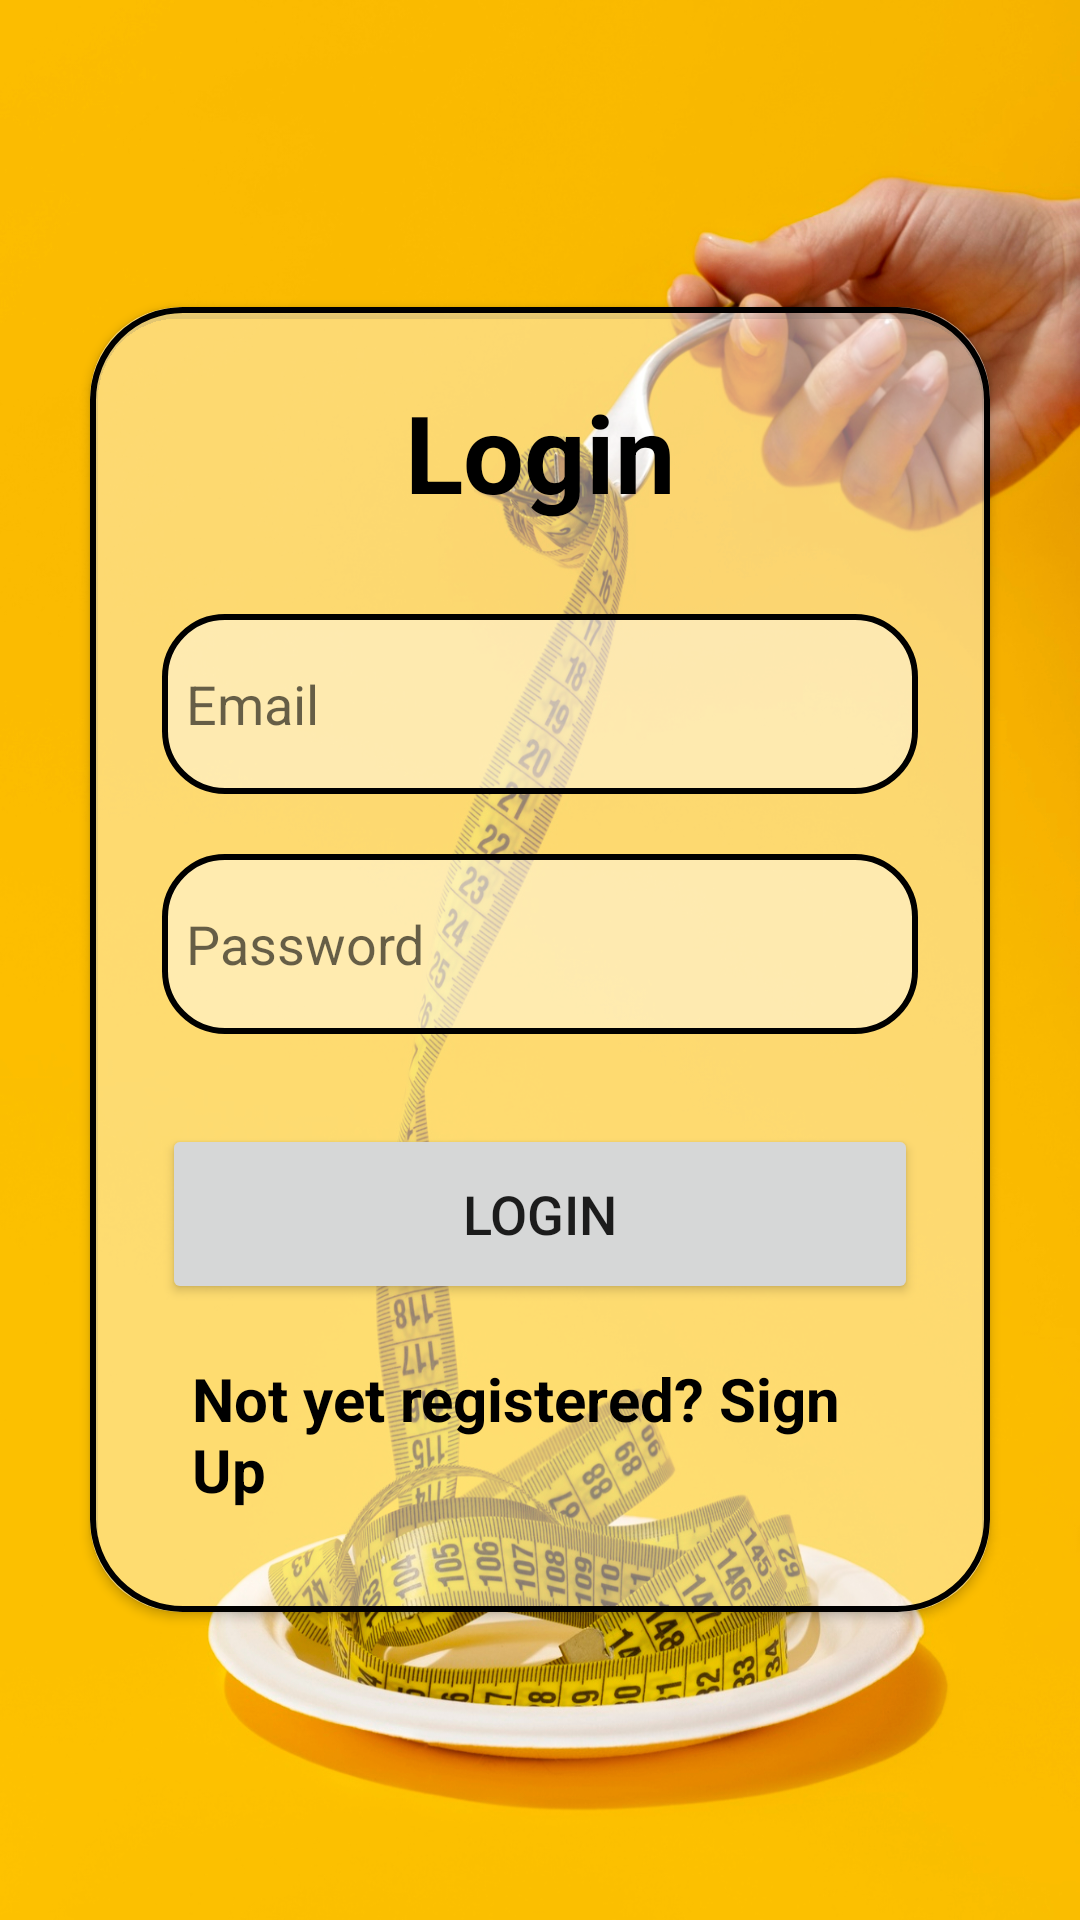

This screen was rendered from an Android layout file. Write that file and the resources it references.
<!-- AndroidManifest.xml: application theme Theme.GetInShape_v3 -->
<!-- res/layout/activity_login.xml -->
<?xml version="1.0" encoding="utf-8"?>
<LinearLayout
    xmlns:android="http://schemas.android.com/apk/res/android"
    xmlns:app="http://schemas.android.com/apk/res-auto"
    xmlns:tools="http://schemas.android.com/tools"
    android:layout_width="match_parent"
    android:layout_height="match_parent"
    android:orientation="vertical"
    android:gravity="center"
    android:background="@drawable/background2"
    tools:context=".LoginActivity">

    <androidx.cardview.widget.CardView
        android:layout_width="match_parent"
        android:layout_height="wrap_content"
        android:layout_margin="30dp"
        android:backgroundTint="@color/semiTransparentColor"
        app:cardCornerRadius="30dp"
        android:elevation="20dp">

        <LinearLayout
            android:layout_width="match_parent"
            android:layout_height="wrap_content"
            android:orientation="vertical"
            android:layout_gravity="center_horizontal"
            android:padding="24dp"
            android:background="@drawable/black_border_opaque">

            <TextView
                android:layout_width="match_parent"
                android:layout_height="wrap_content"
                android:text="@string/login"
                android:textAlignment="center"
                android:textColor="@color/black"
                android:textSize="36sp"
                android:textStyle="bold" />

            <EditText
                android:layout_width="match_parent"
                android:layout_height="60dp"
                android:id="@+id/login_email"
                android:background="@drawable/black_border"
                android:layout_marginTop="30dp"
                android:padding="8dp"
                android:hint="@string/email"
                style="@style/CustomCursorStyle"
                android:drawableStart="@drawable/baseline_email_24"
                android:drawablePadding="8dp"
                android:textColor="@color/black"
                android:importantForAutofill="no"
                android:inputType="textEmailAddress"
                tools:ignore="VisualLintTextFieldSize" />

            <EditText
                android:layout_width="match_parent"
                android:layout_height="60dp"
                android:id="@+id/login_password"
                android:background="@drawable/black_border"
                android:layout_marginTop="20dp"
                android:padding="8dp"
                android:hint="@string/password"
                style="@style/CustomCursorStyle"
                android:inputType="textPassword"
                android:drawableStart="@drawable/baseline_password_24"
                android:drawablePadding="8dp"
                android:textColor="@color/black"
                android:importantForAutofill="no"
                tools:ignore="VisualLintTextFieldSize" />

            <Button
                android:id="@+id/login_button"
                android:layout_width="match_parent"
                android:layout_height="60dp"
                android:layout_marginTop="30dp"
                android:text="@string/loginBtn"
                android:textSize="18sp"
                app:cornerRadius="30dp"
                tools:ignore="DuplicateSpeakableTextCheck,VisualLintButtonSize" />

            <TextView
                android:layout_width="wrap_content"
                android:layout_height="wrap_content"
                android:id="@+id/signupRedirectText"
                android:text="@string/not_yet_registered_sign_up"
                android:layout_gravity="center"
                android:padding="10dp"
                android:layout_marginTop="8dp"
                android:textSize="20sp"
                android:textStyle="bold"
                android:textColor="@color/black" />




        </LinearLayout>


    </androidx.cardview.widget.CardView>

</LinearLayout>
<!-- resources referenced by this layout -->
<resources>
  <color name="black">#FF000000</color>
  <color name="semiTransparentColor">#70FFFFFF</color>
  <!-- drawable background2: jpg bitmap (drawable, 942277 bytes) -->
  <!-- drawable black_border (drawable) -->
  <?xml version="1.0" encoding="utf-8"?>
  <shape xmlns:android="http://schemas.android.com/apk/res/android"
      android:shape="rectangle">
  
      <corners
          android:radius="20dp" />
  
      <stroke
          android:color="@color/black"
          android:width="2dp" />
  
      <solid
          android:color="@color/semiTransparentColor" />
  
  </shape>
  <!-- drawable black_border_opaque (drawable) -->
  <?xml version="1.0" encoding="utf-8"?>
  <shape xmlns:android="http://schemas.android.com/apk/res/android"
      android:shape="rectangle">
  
      <stroke
          android:width="2dp"
          android:color="@color/black"/>
  
      <corners
          android:radius="30dp"/>
  
  
  </shape>
  <string name="email">Email</string>
  <string name="login">Login</string>
  <string name="loginBtn">Login</string>
  <string name="not_yet_registered_sign_up">Not yet registered? Sign Up</string>
  <string name="password">Password</string>
  <style name="CustomCursorStyle">
          <item name="android:textCursorDrawable">@drawable/custom_cursor</item>
      </style>
  <style name="Theme.GetInShape_v3" parent="Theme.MaterialComponents.DayNight.DarkActionBar">
          
          <item name="colorPrimary">@color/purple_500</item>
          <item name="colorPrimaryVariant">@color/purple_700</item>
          <item name="colorOnPrimary">@color/white</item>
          
          <item name="colorSecondary">@color/teal_200</item>
          <item name="colorSecondaryVariant">@color/teal_700</item>
          <item name="colorOnSecondary">@color/black</item>
          
          <item name="android:statusBarColor">?attr/colorPrimaryVariant</item>
          
      </style>
  <!-- drawable custom_cursor (drawable) -->
  <?xml version="1.0" encoding="utf-8"?>
  <shape xmlns:android="http://schemas.android.com/apk/res/android">
      <size android:width="2dp" />
      <solid android:color="#50000000" />
  </shape>
  <color name="purple_500">#FF6200EE</color>
  <color name="purple_700">#FF3700B3</color>
  <color name="white">#FFFFFFFF</color>
  <color name="teal_200">#FF03DAC5</color>
  <color name="teal_700">#FF018786</color>
</resources>
